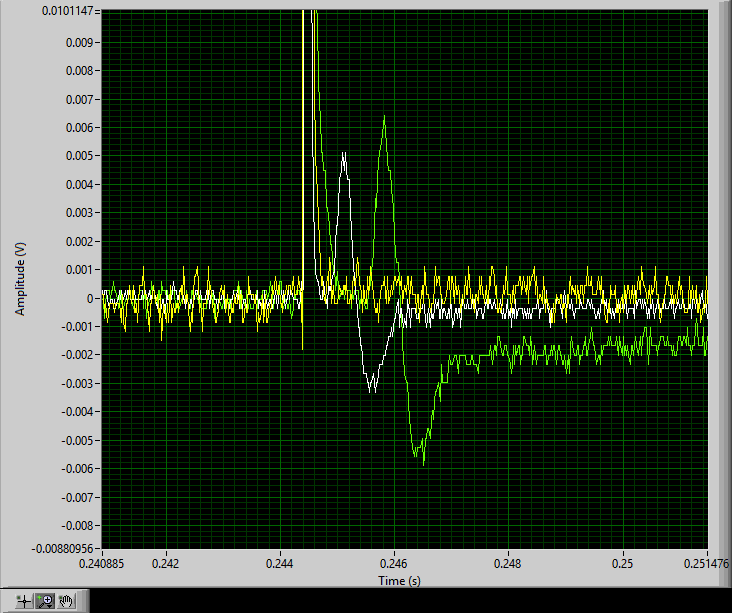

Values plotted in this chart, from the file beside it:
LabVIEW Measurement	
Writer_Version	2
Reader_Version	2
Separator	Tab
Decimal_Separator	.
Multi_Headings	Yes
X_Columns	One
Time_Pref	Relative
Operator	bme244
Description	Time Domain Data
Date	2026/10/23
Time	12:05:07.0397858619689941406
***End_of_Header***	
Channels	3			
Samples	50000	50000	50000	
Date	1903/12/31	1903/12/31	1903/12/31	
Time	19:00:00	19:00:00	19:00:00	
X_Dimension	Time	Time	Time	
X0	0.0000000000000000E+0	0.0000000000000000E+0	0.0000000000000000E+0	
Delta_X	2.000000E-5	2.000000E-5	2.000000E-5	
***End_of_Header***				
X_Value	Untitled	Untitled 1	Untitled 2	Comment
0.000000	-0.000213	0.6321	0.1637	Tare Values:0.003881, 0.631807, 0.163108…
2.000000E-5	0.002059	0.6314	0.1634
4.000000E-5	0.003682	0.6317	0.1637
6.000000E-5	0.003357	0.6317	0.1631
8.000000E-5	0.003682	0.6317	0.1624
0.000100	0.004656	0.6317	0.1627
0.000120	0.004331	0.6317	0.1631
0.000140	0.004007	0.6317	0.1634
0.000160	0.004656	0.6317	0.1634
0.000180	0.004331	0.6321	0.1631
0.000200	0.003682	0.6317	0.1627
0.000220	0.004007	0.6321	0.1631
0.000240	0.003682	0.6321	0.1631
0.000260	0.003357	0.6317	0.1634
0.000280	0.004331	0.6317	0.1634
0.000300	0.004007	0.6321	0.1631
0.000320	0.003682	0.6321	0.1624
0.000340	0.004980	0.6324	0.1631
0.000360	0.004331	0.6317	0.1634
0.000380	0.004331	0.6317	0.1634
0.000400	0.004656	0.6317	0.1634
0.000420	0.004007	0.6321	0.1631
0.000440	0.003682	0.6317	0.1631
0.000460	0.004331	0.6317	0.1627
0.000480	0.003682	0.6317	0.1627
0.000500	0.003357	0.6321	0.1631
0.000520	0.004331	0.6317	0.1634
0.000540	0.003357	0.6317	0.1627
0.000560	0.003682	0.6317	0.1631
0.000580	0.004331	0.6321	0.1634
0.000600	0.003357	0.6317	0.1631
0.000620	0.003682	0.6317	0.1634
0.000640	0.004331	0.6324	0.1631
0.000660	0.003682	0.6314	0.1627
0.000680	0.003682	0.6314	0.1631
0.000700	0.004007	0.6317	0.1631
0.000720	0.004007	0.6314	0.1627
0.000740	0.003033	0.6317	0.1631
0.000760	0.003357	0.6321	0.1627
... 49,961 more rows
